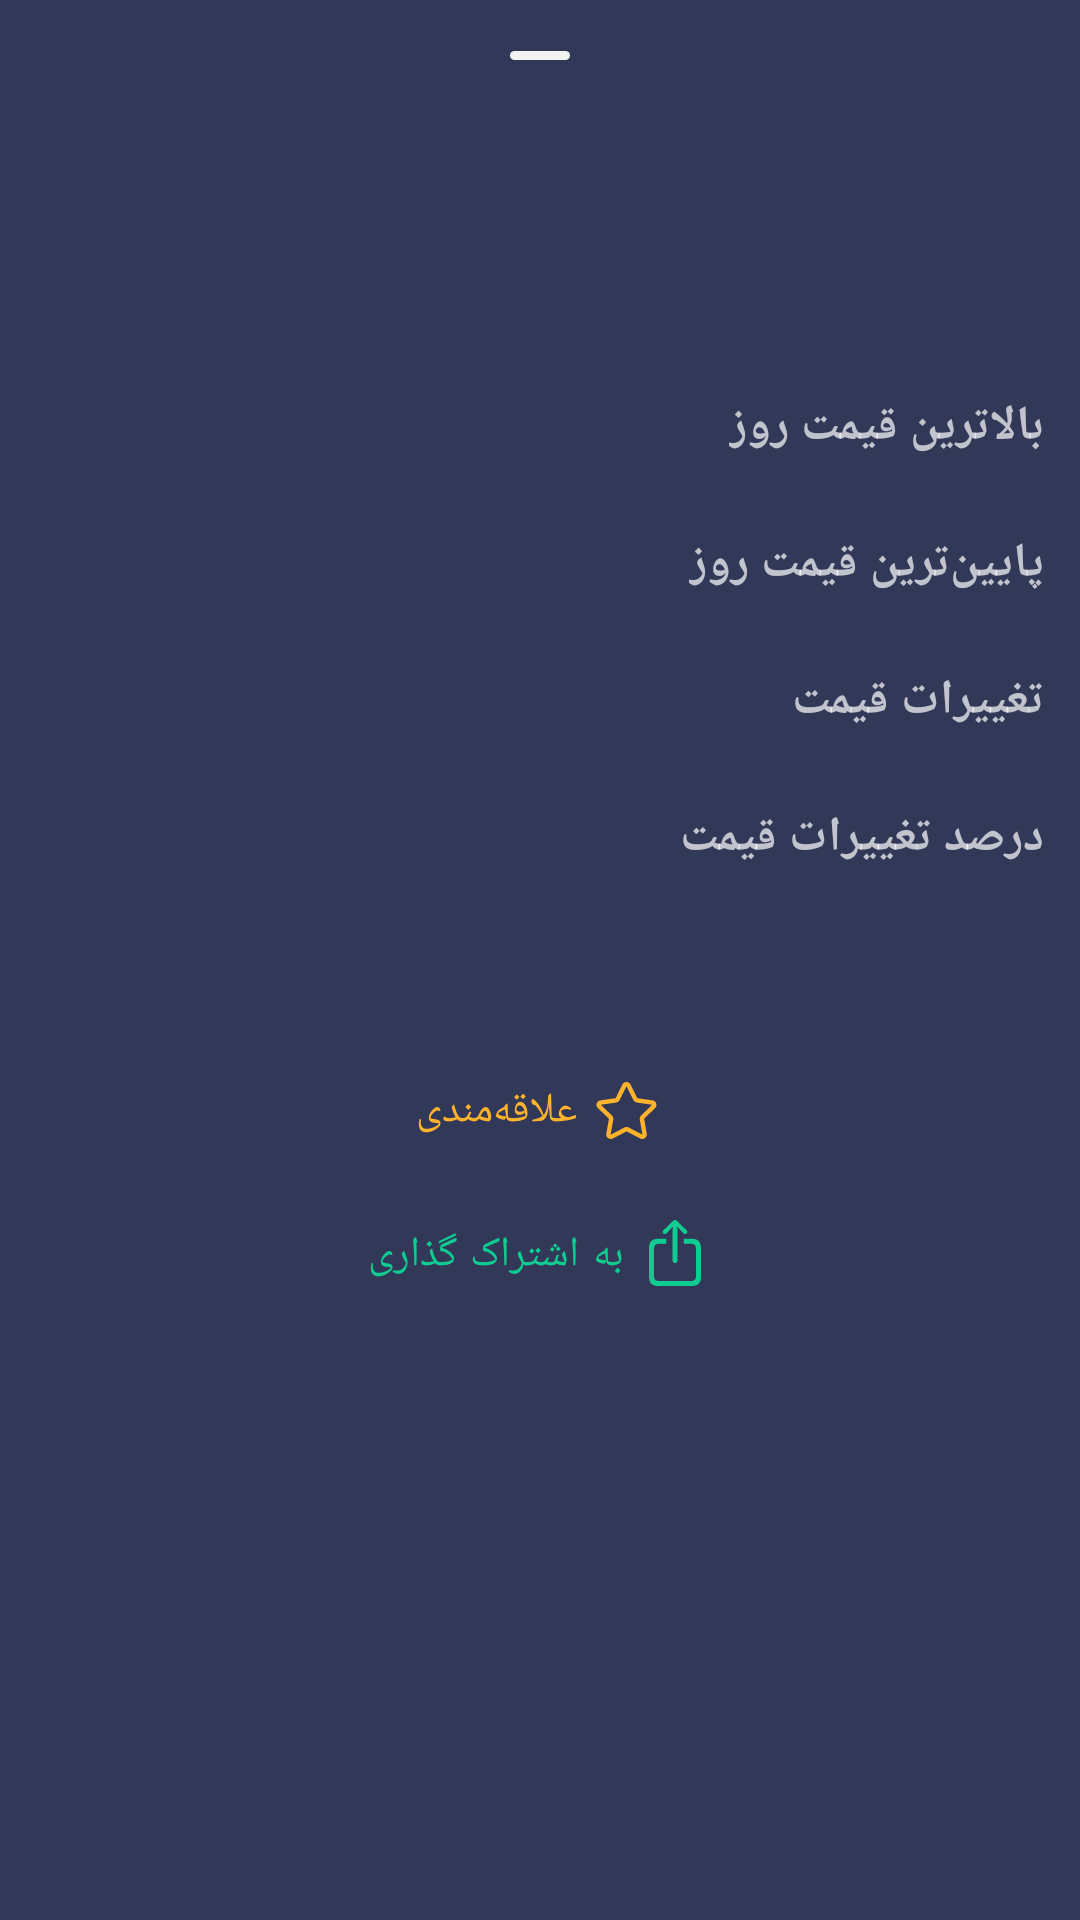

Layout XML and referenced resources for this Android screen:
<!-- AndroidManifest.xml: application theme AppTheme -->
<!-- res/layout/bottom_sheet_details.xml -->
<?xml version="1.0" encoding="utf-8"?>
<LinearLayout xmlns:android="http://schemas.android.com/apk/res/android"
    xmlns:tools="http://schemas.android.com/tools"
    xmlns:app="http://schemas.android.com/apk/res-auto"
    style="@style/MatchParentMatchParent"
    android:layoutDirection="rtl"
    android:orientation="vertical"
    android:layout_marginStart="12dp"
    android:layout_marginEnd="12dp">

    <ImageView
        android:id="@+id/drag_handle_image"
        style="@style/DragHandleLight"
        android:padding="12dp"
        tools:ignore="ContentDescription" />

    <TextView
        android:id="@+id/popup_header"
        style="@style/MatchParentWrapContent"
        android:layout_gravity="center_horizontal"
        android:gravity="center"
        android:padding="5dp"
        android:textSize="25sp"
        android:textStyle="bold"/>
    <TextView
        android:id="@+id/popup_header_price"
        style="@style/MatchParentWrapContent"
        android:layout_gravity="center_horizontal"
        android:gravity="center"
        android:padding="5dp"
        android:textSize="25sp"
        android:textStyle="bold" />

    <LinearLayout
        android:layout_width="match_parent"
        android:layout_height="wrap_content"
        android:orientation="horizontal">

        <TextView
            style="@style/WrapContentMatchParent"
            android:layout_gravity="center_horizontal"
            android:gravity="center"
            android:padding="12dp"
            android:textSize="16sp"
            android:textStyle="bold"
            android:text="@string/price_high"/>

        <TextView
            android:id="@+id/popup_price_high"
            style="@style/MatchParentMatchParent"
            android:layout_gravity="center_horizontal"
            android:gravity="end"
            android:padding="12dp"
            android:textSize="16sp"
            android:textStyle="bold"/>
    </LinearLayout>

    <LinearLayout
        android:layout_width="match_parent"
        android:layout_height="wrap_content"
        android:orientation="horizontal">

        <TextView
            style="@style/WrapContentMatchParent"
            android:layout_gravity="center_horizontal"
            android:gravity="center"
            android:padding="12dp"
            android:textSize="16sp"
            android:textStyle="bold"
            android:text="@string/price_low"/>

        <TextView
            android:id="@+id/popup_price_low"
            style="@style/MatchParentMatchParent"
            android:layout_gravity="center_horizontal"
            android:gravity="end"
            android:padding="12dp"
            android:textSize="16sp"
            android:textStyle="bold"/>
    </LinearLayout>

    <LinearLayout
        android:layout_width="match_parent"
        android:layout_height="wrap_content"
        android:orientation="horizontal">

        <TextView
            style="@style/WrapContentMatchParent"
            android:layout_gravity="center_horizontal"
            android:gravity="center"
            android:padding="12dp"
            android:textSize="16sp"
            android:textStyle="bold"
            android:text="@string/price_change"/>

        <TextView
            android:id="@+id/popup_price_change"
            style="@style/MatchParentMatchParent"
            android:layout_gravity="center_horizontal"
            android:gravity="end"
            android:padding="12dp"
            android:textSize="16sp"
            android:textStyle="bold"/>
    </LinearLayout>

    <LinearLayout
        android:layout_width="match_parent"
        android:layout_height="wrap_content"
        android:orientation="horizontal">

        <TextView
            style="@style/WrapContentMatchParent"
            android:layout_gravity="center_horizontal"
            android:gravity="center"
            android:padding="12dp"
            android:textSize="16sp"
            android:textStyle="bold"
            android:text="@string/price_percent_change"/>

        <TextView
            android:id="@+id/popup_price_percent_change"
            style="@style/MatchParentMatchParent"
            android:layout_gravity="center_horizontal"
            android:gravity="end"
            android:padding="12dp"
            android:textSize="16sp"
            android:textStyle="bold"/>
    </LinearLayout>

    <TextView
        android:id="@+id/popup_date"
        style="@style/MatchParentWrapContent"
        android:padding="12dp"
        android:textColor="#A6FFFFFF"
        android:textSize="15sp"
        android:layout_gravity="center_horizontal"
        android:gravity="center"/>

    <com.google.android.material.button.MaterialButton
        android:id="@+id/popup_favorite_button"
        style="@style/Widget.MaterialComponents.Button.TextButton.Icon"
        android:layout_width="wrap_content"
        android:layout_height="wrap_content"
        android:layout_gravity="center_horizontal"
        android:text="@string/favorite"
        android:textColor="@color/favorite"
        app:icon="@drawable/ic_star_line"
        app:iconTint="@color/favorite" />

    <com.google.android.material.button.MaterialButton
        android:id="@+id/popup_share_button"
        style="@style/Widget.MaterialComponents.Button.TextButton.Icon"
        android:layout_width="wrap_content"
        android:layout_height="wrap_content"
        android:layout_gravity="center_horizontal"
        android:text="@string/share"
        android:textColor="@color/price_up"
        app:icon="@drawable/ic_share"
        app:iconTint="@color/price_up" />
</LinearLayout>
<!-- resources referenced by this layout -->
<resources>
  <color name="favorite">#FFB22C</color>
  <color name="price_up">#0FCC90</color>
  <string name="favorite">علاقه‌مندی</string>
  <string name="price_change">تغییرات قیمت</string>
  <string name="price_high">بالاترین قیمت روز</string>
  <string name="price_low">پایین‌ترین قیمت روز</string>
  <string name="price_percent_change">درصد تغییرات قیمت</string>
  <string name="share">به اشتراک گذاری</string>
  <style name="DragHandleLight">
          <item name="android:layout_width">wrap_content</item>
          <item name="android:layout_height">wrap_content</item>
          <item name="android:src">@drawable/drag_handle_light</item>
          <item name="android:layout_marginTop">5dp</item>
          <item name="android:layout_centerHorizontal">true</item>
          <item name="android:elevation">10dp</item>
          <item name="android:layout_gravity">top|center_horizontal</item>
      </style>
  <style name="MatchParentMatchParent">
          <item name="android:layout_width">match_parent</item>
          <item name="android:layout_height">match_parent</item>
      </style>
  <style name="MatchParentWrapContent">
          <item name="android:layout_width">match_parent</item>
          <item name="android:layout_height">wrap_content</item>
      </style>
  <style name="WrapContentMatchParent">
          <item name="android:layout_width">wrap_content</item>
          <item name="android:layout_height">match_parent</item>
      </style>
  <style name="AppTheme" parent="Theme.MaterialComponents.NoActionBar">
          
          <item name="colorPrimary">@color/colorPrimary</item>
          <item name="colorPrimaryDark">@color/colorPrimaryDark</item>
          <item name="colorAccent">@color/colorAccent</item>
          <item name="colorSecondary">@color/colorPrimaryLight</item>
          <item name="android:windowBackground">@color/colorPrimary</item>
          
  
          
          <item name="material_dialog_background">@color/colorPrimaryLight</item>
          <item name="material_dialog_title_text_color">@android:color/white</item>
          <item name="material_dialog_message_text_color">#EAEAEA</item>
          <item name="material_dialog_positive_button_color">#25292E</item>
          <item name="material_dialog_positive_button_text_color">#FFFFFF</item>
          <item name="material_dialog_negative_button_text_color">@android:color/white</item>
      </style>
  <!-- drawable drag_handle_light (drawable) -->
  <?xml version="1.0" encoding="utf-8"?>
  <layer-list xmlns:android="http://schemas.android.com/apk/res/android">
  
      <item>
          <shape android:shape="rectangle">
              <corners android:radius="2dp" />
              <size
                  android:width="20dp"
                  android:height="3dp" />
              <solid android:color="@color/white_grey" />
          </shape>
      </item>
  
  </layer-list>
  <color name="colorPrimary">#313858</color>
  <color name="colorPrimaryDark">#313858</color>
  <color name="colorAccent">#4095E8</color>
  <color name="colorPrimaryLight">#3C446A</color>
  <color name="white_grey">#F3F3F3</color>
</resources>
